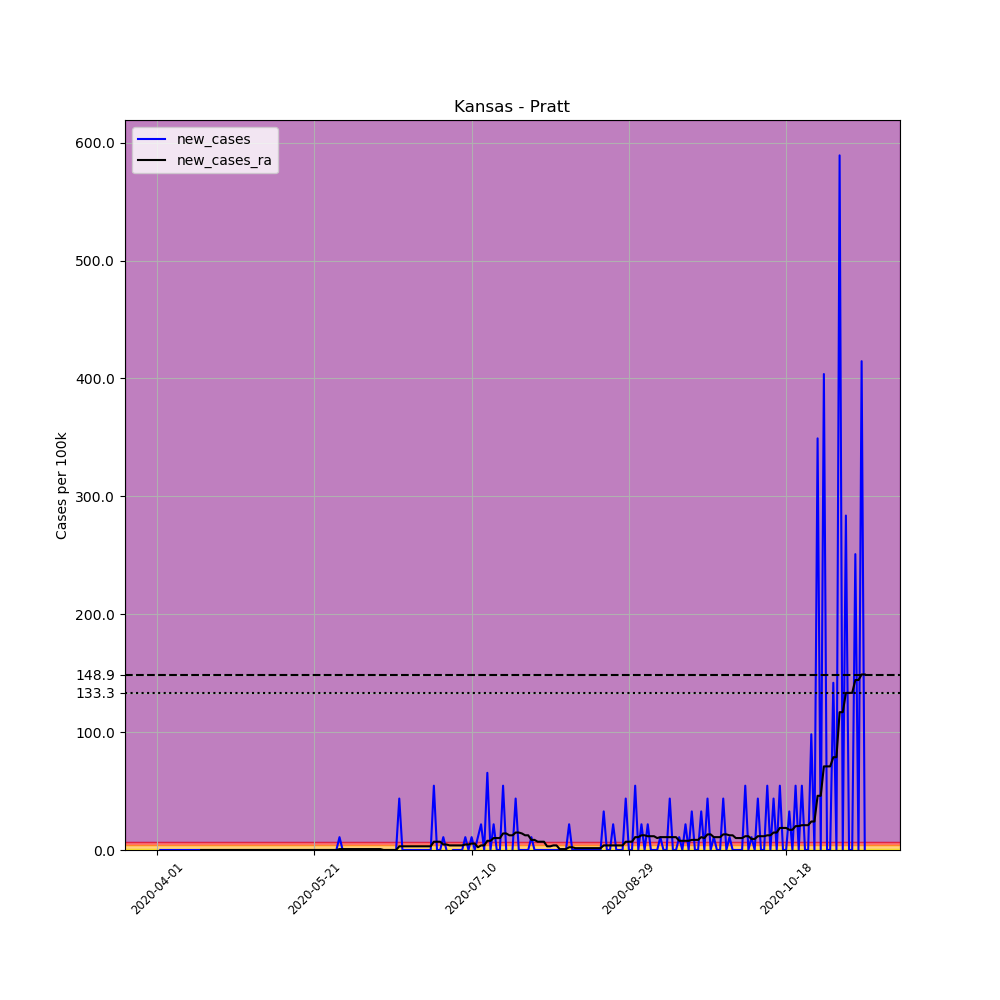

Data behind this chart, as committed beside it:
, date, county, state, fips, cases, deaths, COUNTY, STNAME, CTYNAME, POPESTIMATE2019, per_100k, new_cases, new_cases_ra
507589, 2020-04-01, Pratt, Kansas, 20151, 1, 0, 151, Kansas, Pratt, 9164, 10.91, , 
507590, 2020-04-02, Pratt, Kansas, 20151, 1, 0, 151, Kansas, Pratt, 9164, 10.91, 0.0, 
507591, 2020-04-03, Pratt, Kansas, 20151, 1, 0, 151, Kansas, Pratt, 9164, 10.91, 0.0, 
507592, 2020-04-04, Pratt, Kansas, 20151, 1, 0, 151, Kansas, Pratt, 9164, 10.91, 0.0, 
507593, 2020-04-05, Pratt, Kansas, 20151, 1, 0, 151, Kansas, Pratt, 9164, 10.91, 0.0, 
507594, 2020-04-06, Pratt, Kansas, 20151, 1, 0, 151, Kansas, Pratt, 9164, 10.91, 0.0, 
507595, 2020-04-07, Pratt, Kansas, 20151, 1, 0, 151, Kansas, Pratt, 9164, 10.91, 0.0, 
507596, 2020-04-08, Pratt, Kansas, 20151, 1, 0, 151, Kansas, Pratt, 9164, 10.91, 0.0, 
507597, 2020-04-09, Pratt, Kansas, 20151, 1, 0, 151, Kansas, Pratt, 9164, 10.91, 0.0, 
507598, 2020-04-10, Pratt, Kansas, 20151, 1, 0, 151, Kansas, Pratt, 9164, 10.91, 0.0, 
507599, 2020-04-11, Pratt, Kansas, 20151, 1, 0, 151, Kansas, Pratt, 9164, 10.91, 0.0, 
507600, 2020-04-12, Pratt, Kansas, 20151, 1, 0, 151, Kansas, Pratt, 9164, 10.91, 0.0, 
507601, 2020-04-13, Pratt, Kansas, 20151, 1, 0, 151, Kansas, Pratt, 9164, 10.91, 0.0, 
507602, 2020-04-14, Pratt, Kansas, 20151, 1, 0, 151, Kansas, Pratt, 9164, 10.91, 0.0, 
507603, 2020-04-15, Pratt, Kansas, 20151, 1, 0, 151, Kansas, Pratt, 9164, 10.91, 0.0, 0.0
507604, 2020-04-16, Pratt, Kansas, 20151, 1, 0, 151, Kansas, Pratt, 9164, 10.91, 0.0, 0.0
507605, 2020-04-17, Pratt, Kansas, 20151, 1, 0, 151, Kansas, Pratt, 9164, 10.91, 0.0, 0.0
507606, 2020-04-18, Pratt, Kansas, 20151, 1, 0, 151, Kansas, Pratt, 9164, 10.91, 0.0, 0.0
507607, 2020-04-19, Pratt, Kansas, 20151, 1, 0, 151, Kansas, Pratt, 9164, 10.91, 0.0, 0.0
507608, 2020-04-20, Pratt, Kansas, 20151, 1, 0, 151, Kansas, Pratt, 9164, 10.91, 0.0, 0.0
507609, 2020-04-21, Pratt, Kansas, 20151, 1, 0, 151, Kansas, Pratt, 9164, 10.91, 0.0, 0.0
507610, 2020-04-22, Pratt, Kansas, 20151, 1, 0, 151, Kansas, Pratt, 9164, 10.91, 0.0, 0.0
507611, 2020-04-23, Pratt, Kansas, 20151, 1, 0, 151, Kansas, Pratt, 9164, 10.91, 0.0, 0.0
507612, 2020-04-24, Pratt, Kansas, 20151, 1, 0, 151, Kansas, Pratt, 9164, 10.91, 0.0, 0.0
507613, 2020-04-25, Pratt, Kansas, 20151, 1, 0, 151, Kansas, Pratt, 9164, 10.91, 0.0, 0.0
507614, 2020-04-26, Pratt, Kansas, 20151, 1, 0, 151, Kansas, Pratt, 9164, 10.91, 0.0, 0.0
507615, 2020-04-27, Pratt, Kansas, 20151, 1, 0, 151, Kansas, Pratt, 9164, 10.91, 0.0, 0.0
507616, 2020-04-28, Pratt, Kansas, 20151, 1, 0, 151, Kansas, Pratt, 9164, 10.91, 0.0, 0.0
507617, 2020-04-29, Pratt, Kansas, 20151, 1, 0, 151, Kansas, Pratt, 9164, 10.91, 0.0, 0.0
507618, 2020-04-30, Pratt, Kansas, 20151, 1, 0, 151, Kansas, Pratt, 9164, 10.91, 0.0, 0.0
507619, 2020-05-01, Pratt, Kansas, 20151, 1, 0, 151, Kansas, Pratt, 9164, 10.91, 0.0, 0.0
507620, 2020-05-02, Pratt, Kansas, 20151, 1, 0, 151, Kansas, Pratt, 9164, 10.91, 0.0, 0.0
507621, 2020-05-03, Pratt, Kansas, 20151, 1, 0, 151, Kansas, Pratt, 9164, 10.91, 0.0, 0.0
507622, 2020-05-04, Pratt, Kansas, 20151, 1, 0, 151, Kansas, Pratt, 9164, 10.91, 0.0, 0.0
507623, 2020-05-05, Pratt, Kansas, 20151, 1, 0, 151, Kansas, Pratt, 9164, 10.91, 0.0, 0.0
507624, 2020-05-06, Pratt, Kansas, 20151, 1, 0, 151, Kansas, Pratt, 9164, 10.91, 0.0, 0.0
507625, 2020-05-07, Pratt, Kansas, 20151, 1, 0, 151, Kansas, Pratt, 9164, 10.91, 0.0, 0.0
507626, 2020-05-08, Pratt, Kansas, 20151, 1, 0, 151, Kansas, Pratt, 9164, 10.91, 0.0, 0.0
507627, 2020-05-09, Pratt, Kansas, 20151, 1, 0, 151, Kansas, Pratt, 9164, 10.91, 0.0, 0.0
507628, 2020-05-10, Pratt, Kansas, 20151, 1, 0, 151, Kansas, Pratt, 9164, 10.91, 0.0, 0.0
507629, 2020-05-11, Pratt, Kansas, 20151, 1, 0, 151, Kansas, Pratt, 9164, 10.91, 0.0, 0.0
507630, 2020-05-12, Pratt, Kansas, 20151, 1, 0, 151, Kansas, Pratt, 9164, 10.91, 0.0, 0.0
507631, 2020-05-13, Pratt, Kansas, 20151, 1, 0, 151, Kansas, Pratt, 9164, 10.91, 0.0, 0.0
507632, 2020-05-14, Pratt, Kansas, 20151, 1, 0, 151, Kansas, Pratt, 9164, 10.91, 0.0, 0.0
507633, 2020-05-15, Pratt, Kansas, 20151, 1, 0, 151, Kansas, Pratt, 9164, 10.91, 0.0, 0.0
507634, 2020-05-16, Pratt, Kansas, 20151, 1, 0, 151, Kansas, Pratt, 9164, 10.91, 0.0, 0.0
507635, 2020-05-17, Pratt, Kansas, 20151, 1, 0, 151, Kansas, Pratt, 9164, 10.91, 0.0, 0.0
507636, 2020-05-18, Pratt, Kansas, 20151, 1, 0, 151, Kansas, Pratt, 9164, 10.91, 0.0, 0.0
507637, 2020-05-19, Pratt, Kansas, 20151, 1, 0, 151, Kansas, Pratt, 9164, 10.91, 0.0, 0.0
507638, 2020-05-20, Pratt, Kansas, 20151, 1, 0, 151, Kansas, Pratt, 9164, 10.91, 0.0, 0.0
507639, 2020-05-21, Pratt, Kansas, 20151, 1, 0, 151, Kansas, Pratt, 9164, 10.91, 0.0, 0.0
507640, 2020-05-22, Pratt, Kansas, 20151, 1, 0, 151, Kansas, Pratt, 9164, 10.91, 0.0, 0.0
507641, 2020-05-23, Pratt, Kansas, 20151, 1, 0, 151, Kansas, Pratt, 9164, 10.91, 0.0, 0.0
507642, 2020-05-24, Pratt, Kansas, 20151, 1, 0, 151, Kansas, Pratt, 9164, 10.91, 0.0, 0.0
507643, 2020-05-25, Pratt, Kansas, 20151, 1, 0, 151, Kansas, Pratt, 9164, 10.91, 0.0, 0.0
507644, 2020-05-26, Pratt, Kansas, 20151, 1, 0, 151, Kansas, Pratt, 9164, 10.91, 0.0, 0.0
507645, 2020-05-27, Pratt, Kansas, 20151, 1, 0, 151, Kansas, Pratt, 9164, 10.91, 0.0, 0.0
507646, 2020-05-28, Pratt, Kansas, 20151, 1, 0, 151, Kansas, Pratt, 9164, 10.91, 0.0, 0.0
507647, 2020-05-29, Pratt, Kansas, 20151, 2, 0, 151, Kansas, Pratt, 9164, 21.82, 10.91, 0.7794
507648, 2020-05-30, Pratt, Kansas, 20151, 2, 0, 151, Kansas, Pratt, 9164, 21.82, 0.0, 0.7794
... 166 more rows
